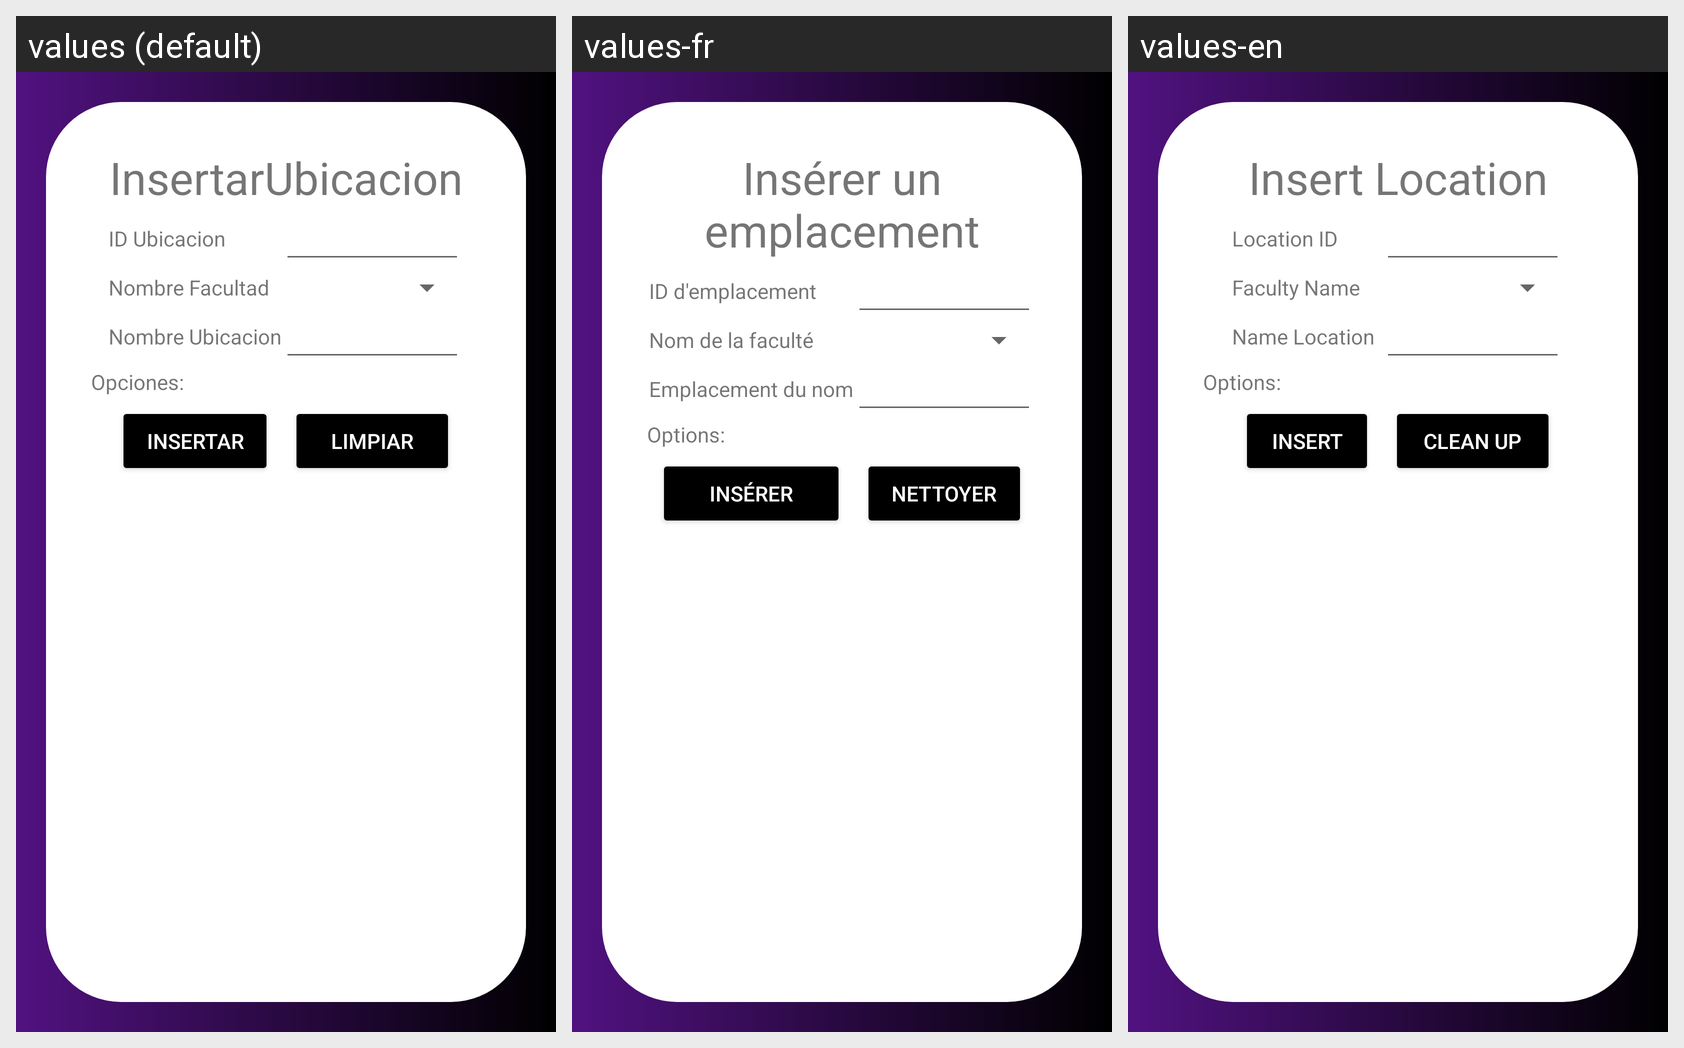

Strings drawn on this Android screen and how each of the app's shown locales translates them:
Android screen res/layout/activity_ubicacion_insertar.xml rendered under 3 locales, left to right: values (default), values-fr, values-en. Device: Nexus 5 (rendered at 1080×1920; each locale shown at half size, 540×960, under a caption strip naming it); theme Theme.Proyecto_PDM_G10.
Strings drawn on this screen, with the default value and each locale's value (text and hints the layout hard-codes, and strings that could not be matched under every locale, appear in the picture but are not listed):

InsertarUbicacion
  values: InsertarUbicacion
  values-fr: Insérer un emplacement
  values-en: Insert Location

idUbicacion
  values: ID Ubicacion
  values-fr: ID d'emplacement
  values-en: Location ID

nombreFacultad
  values: Nombre Facultad
  values-fr: Nom de la faculté
  values-en: Faculty Name

nombre_ubicacion
  values: Nombre Ubicacion
  values-fr: Emplacement du nom
  values-en: Name Location

opciones
  values: Opciones:
  values-fr: Options:
  values-en: Options:

insertar
  values: Insertar
  values-fr: Insérer
  values-en: Insert

limpiar
  values: Limpiar
  values-fr: Nettoyer
  values-en: Clean up
